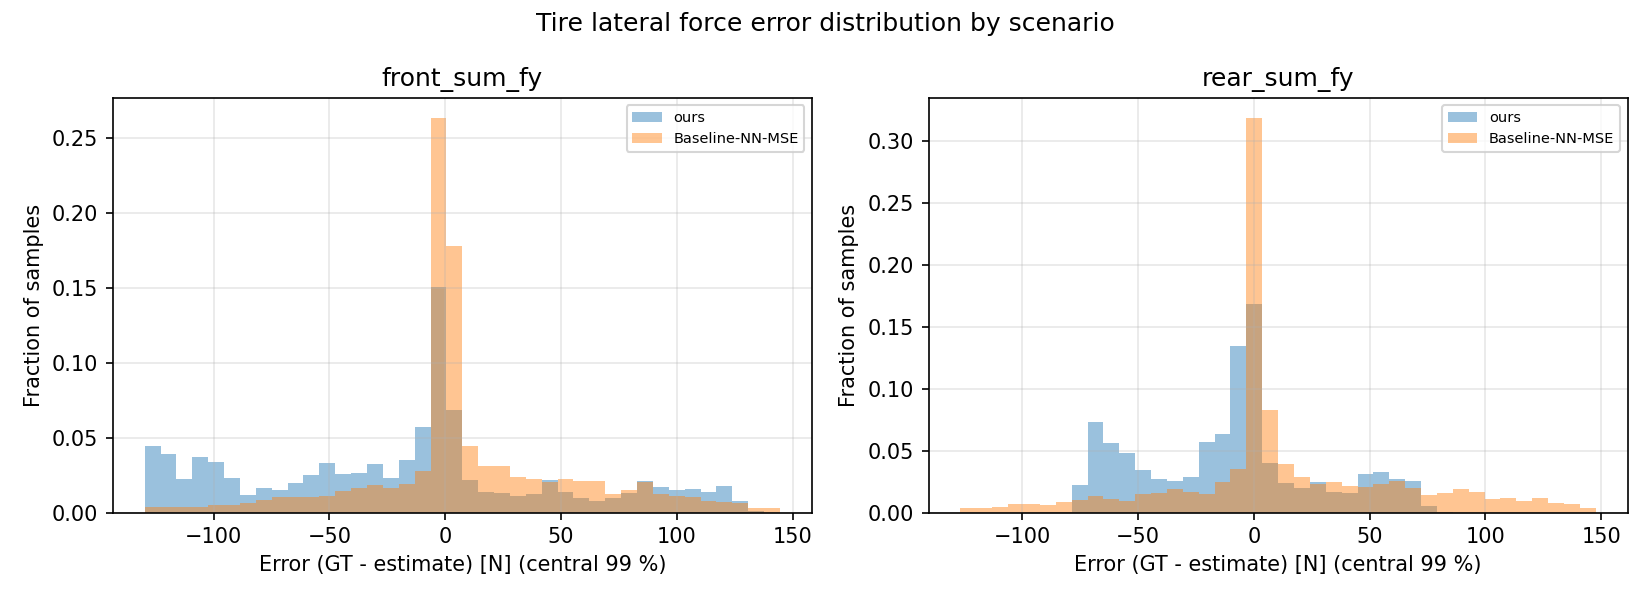

Data behind this chart, as committed beside it:
scenario, signal, error_gt_minus_est
ours, front_sum_fy, 46.97
ours, front_sum_fy, 42.46
ours, front_sum_fy, 43.99
ours, front_sum_fy, 41.56
ours, front_sum_fy, 42.87
ours, front_sum_fy, 34.23
ours, front_sum_fy, 33.66
ours, front_sum_fy, 26.23
ours, front_sum_fy, 17.27
ours, front_sum_fy, 14.38
ours, front_sum_fy, 4.573
ours, front_sum_fy, 4.231
ours, front_sum_fy, -7.203
ours, front_sum_fy, -9.357
ours, front_sum_fy, -14.24
ours, front_sum_fy, -19.53
ours, front_sum_fy, -20.14
ours, front_sum_fy, -25.16
ours, front_sum_fy, -26.27
ours, front_sum_fy, -31.54
ours, front_sum_fy, -32.15
ours, front_sum_fy, -35.44
ours, front_sum_fy, -31.35
ours, front_sum_fy, -37.27
ours, front_sum_fy, -38.54
ours, front_sum_fy, -39.01
ours, front_sum_fy, -48.56
ours, front_sum_fy, -50.2
ours, front_sum_fy, -51.58
ours, front_sum_fy, -53.32
ours, front_sum_fy, -56.19
ours, front_sum_fy, -57.49
ours, front_sum_fy, -54.47
ours, front_sum_fy, -53.21
ours, front_sum_fy, -50.11
ours, front_sum_fy, -51.32
ours, front_sum_fy, -50.11
ours, front_sum_fy, -37.82
ours, front_sum_fy, -43.73
ours, front_sum_fy, -42.72
ours, front_sum_fy, -40.8
ours, front_sum_fy, -42.49
ours, front_sum_fy, -40.31
ours, front_sum_fy, -41.88
ours, front_sum_fy, -44.87
ours, front_sum_fy, -49.84
ours, front_sum_fy, -47.58
ours, front_sum_fy, -50.76
ours, front_sum_fy, -47.05
ours, front_sum_fy, -50.11
ours, front_sum_fy, -46.68
ours, front_sum_fy, -49.85
ours, front_sum_fy, -50.21
ours, front_sum_fy, -43.27
ours, front_sum_fy, -49.86
ours, front_sum_fy, -49.81
ours, front_sum_fy, -50.79
ours, front_sum_fy, -52.36
ours, front_sum_fy, -56.49
ours, front_sum_fy, -57.86
... 21,146 more rows
